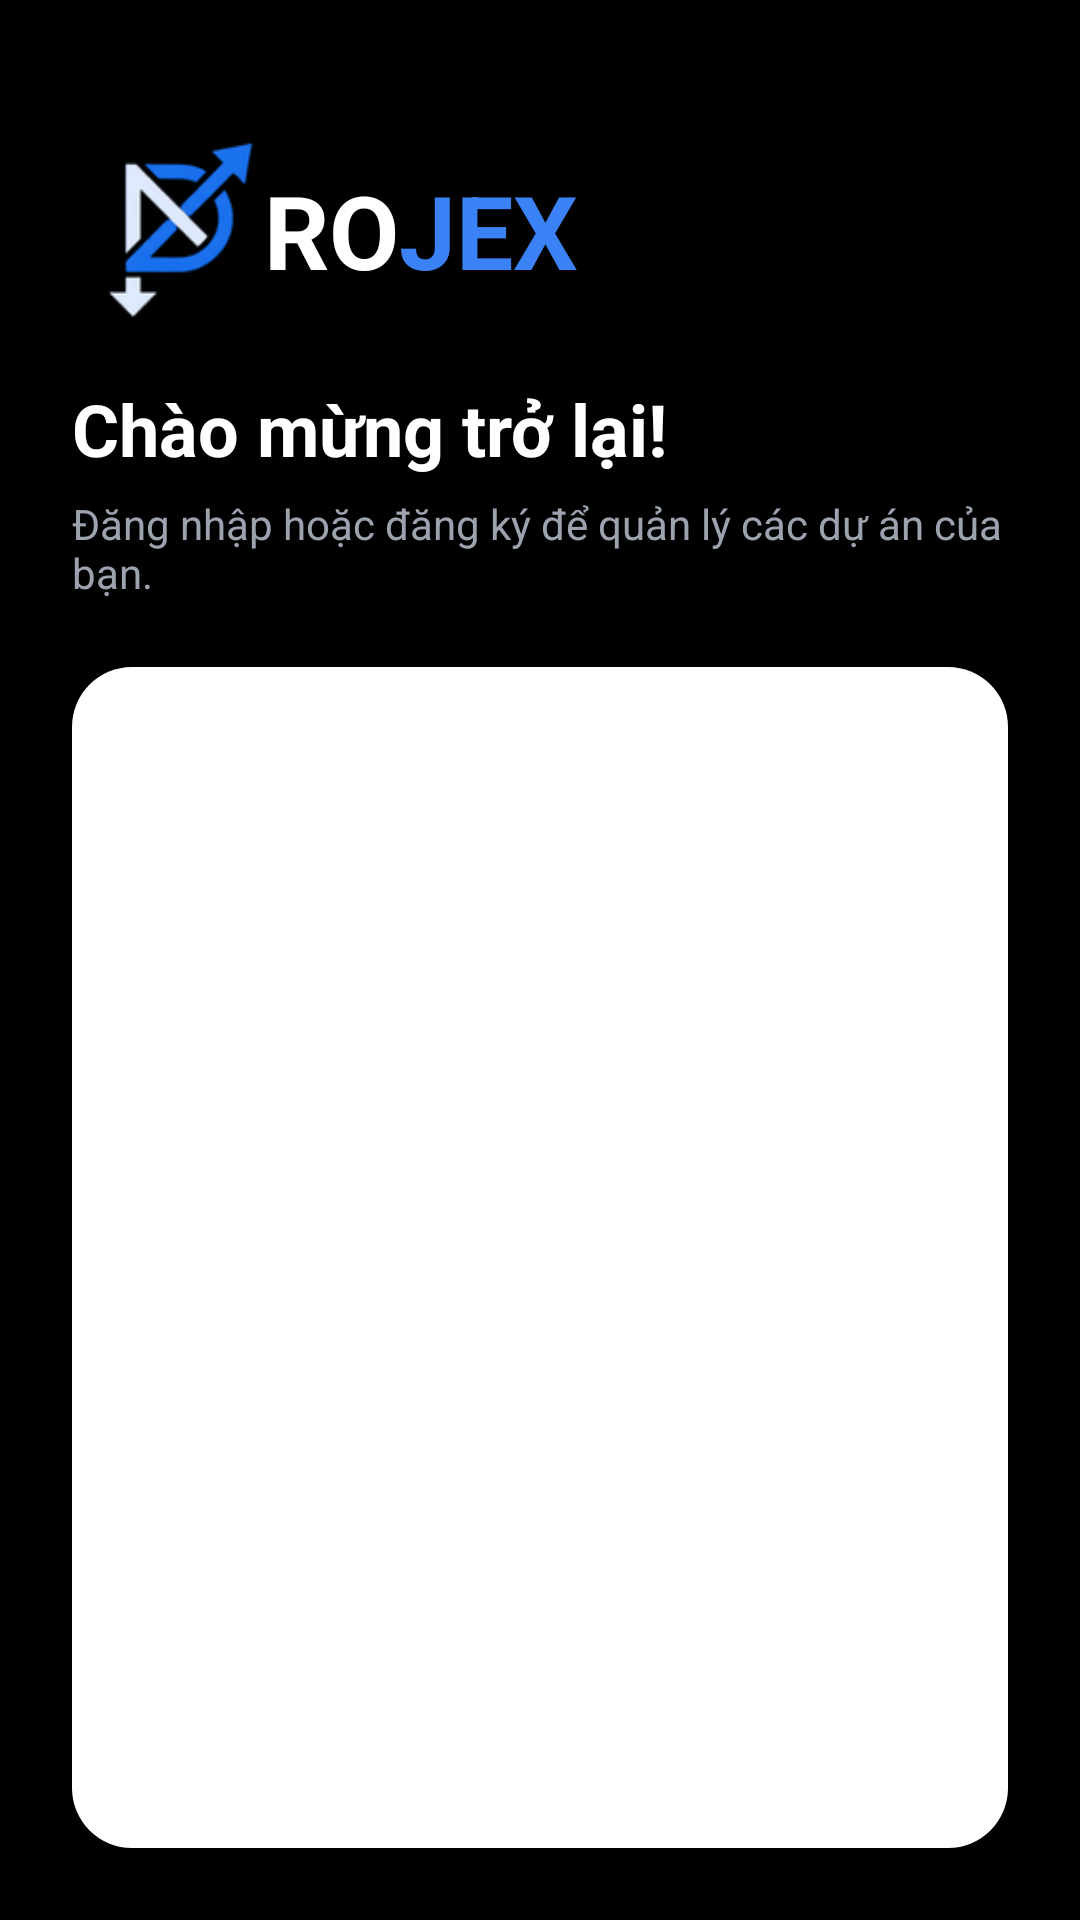

Produce the Android XML layout that renders to this screen, including the resource entries it uses.
<!-- AndroidManifest.xml: application theme Theme.Projex_mobile -->
<!-- res/layout/auth_activity.xml -->
<?xml version="1.0" encoding="utf-8"?>
<FrameLayout xmlns:android="http://schemas.android.com/apk/res/android"
    xmlns:app="http://schemas.android.com/apk/res-auto"
    android:id="@+id/Auth"
    android:layout_width="match_parent"
    android:layout_height="match_parent"
    android:background="@drawable/login_bg">

    <androidx.core.widget.NestedScrollView
        android:id="@+id/authScroll"
        android:layout_width="match_parent"
        android:layout_height="match_parent"
        android:fillViewport="true">

        <androidx.constraintlayout.widget.ConstraintLayout
            android:id="@+id/authContent"
            android:layout_width="match_parent"
            android:layout_height="match_parent"
            android:paddingStart="24dp"
            android:paddingTop="24dp"
            android:paddingEnd="24dp"
            android:paddingBottom="24dp">

            <androidx.constraintlayout.widget.Guideline
                android:id="@+id/guidelineTop"
                android:layout_width="wrap_content"
                android:layout_height="wrap_content"
                android:orientation="horizontal"
                app:layout_constraintGuide_percent="0.035" />

            <LinearLayout
                android:id="@+id/logoRow"
                android:layout_width="0dp"
                android:layout_height="wrap_content"
                android:gravity="center_vertical"
                android:orientation="horizontal"
                app:layout_constraintEnd_toEndOf="parent"
                app:layout_constraintStart_toStartOf="parent"
                app:layout_constraintTop_toTopOf="@id/guidelineTop">

                <ImageView
                    android:id="@+id/logo"
                    android:layout_width="64dp"
                    android:layout_height="64dp"
                    android:adjustViewBounds="true"
                    android:scaleType="fitCenter"
                    android:src="@drawable/login_logo_pj_rm_bg" />

                <TextView
                    android:id="@+id/txtRo"
                    android:layout_width="wrap_content"
                    android:layout_height="wrap_content"
                    android:text="RO"
                    android:textColor="#FFFFFF"
                    android:textSize="34sp"
                    android:textStyle="bold" />

                <TextView
                    android:id="@+id/txtJex"
                    android:layout_width="wrap_content"
                    android:layout_height="wrap_content"
                    android:text="JEX"
                    android:textColor="#3B82F6"
                    android:textSize="34sp"
                    android:textStyle="bold" />

            </LinearLayout>

            <TextView
                android:id="@+id/txtWelcome"
                android:layout_width="0dp"
                android:layout_height="wrap_content"
                android:layout_marginTop="18dp"
                android:text="Chào mừng trở lại!"
                android:textColor="#FFFFFF"
                android:textSize="24sp"
                android:textStyle="bold"
                app:layout_constraintEnd_toEndOf="parent"
                app:layout_constraintStart_toStartOf="parent"
                app:layout_constraintTop_toBottomOf="@id/logoRow" />

            <TextView
                android:id="@+id/txtDescription"
                android:layout_width="0dp"
                android:layout_height="wrap_content"
                android:layout_marginTop="6dp"
                android:text="Đăng nhập hoặc đăng ký để quản lý các dự án của bạn."
                android:textColor="#9CA3AF"
                android:textSize="14sp"
                app:layout_constraintEnd_toEndOf="parent"
                app:layout_constraintStart_toStartOf="parent"
                app:layout_constraintTop_toBottomOf="@id/txtWelcome" />

            <androidx.constraintlayout.widget.ConstraintLayout
                android:id="@+id/authPagerContainer"
                android:layout_width="0dp"
                android:layout_height="0dp"
                android:layout_marginTop="22dp"
                android:minHeight="420dp"
                app:layout_constraintBottom_toBottomOf="parent"
                app:layout_constraintEnd_toEndOf="parent"
                app:layout_constraintStart_toStartOf="parent"
                app:layout_constraintTop_toBottomOf="@id/txtDescription">

                <androidx.viewpager2.widget.ViewPager2
                    android:id="@+id/viewPager"
                    android:layout_width="0dp"
                    android:layout_height="0dp"
                    android:background="@drawable/login_input_view"
                    app:layout_constraintBottom_toBottomOf="parent"
                    app:layout_constraintEnd_toEndOf="parent"
                    app:layout_constraintStart_toStartOf="parent"
                    app:layout_constraintTop_toTopOf="parent" />

                <com.google.android.material.tabs.TabLayout
                    android:id="@+id/tabLayout"
                    android:layout_width="wrap_content"
                    android:layout_height="58dp"
                    android:background="@android:color/transparent"
                    android:backgroundTint="@null"
                    android:elevation="0dp"
                    android:padding="4dp"

                    app:layout_constraintEnd_toEndOf="@id/viewPager"
                    app:layout_constraintStart_toStartOf="@id/viewPager"
                    app:layout_constraintTop_toTopOf="@id/viewPager"

                    app:tabMode="scrollable"
                    app:tabGravity="center"
                    app:tabMinWidth="0dp"
                    app:tabMaxWidth="0dp"
                    app:tabPaddingStart="20dp"
                    app:tabPaddingEnd="20dp"

                    app:tabIndicator="@android:color/transparent"
                    app:tabIndicatorHeight="0dp"
                    app:tabIndicatorAnimationDuration="0"
                    app:tabRippleColor="@android:color/transparent"

                    app:tabSelectedTextColor="#000000"
                    app:tabTextAppearance="@style/Custom_login_tab"
                    app:tabTextColor="#939297" />

            </androidx.constraintlayout.widget.ConstraintLayout>

        </androidx.constraintlayout.widget.ConstraintLayout>

    </androidx.core.widget.NestedScrollView>

    <androidx.fragment.app.FragmentContainerView
        android:id="@+id/authOverlayContainer"
        android:layout_width="match_parent"
        android:layout_height="match_parent" />

    <LinearLayout
        android:layout_width="200dp"
        android:layout_height="200dp"
        android:layout_marginTop="100dp"
        android:layout_marginLeft="100dp">
    </LinearLayout>

</FrameLayout>
<!-- resources referenced by this layout -->
<resources>
  <!-- drawable login_bg (drawable) -->
  <?xml version="1.0" encoding="utf-8"?>
  <layer-list xmlns:android="http://schemas.android.com/apk/res/android">
      <item>
          <shape android:shape="rectangle">
              <gradient
                  android:type="radial"
                  android:gradientRadius="500dp"
                  android:centerX="1"
                  android:centerY="1"
                  android:startColor="#000"
                  android:endColor="#000" />
          </shape>
      </item>
  
  </layer-list>
  <!-- drawable login_input_view (drawable) -->
  <shape xmlns:android="http://schemas.android.com/apk/res/android">
  
      <solid android:color="#fff"/>
      <corners android:radius="20dp"/>
  
  
  </shape>
  <!-- drawable login_logo_pj_rm_bg: png bitmap (drawable, 9690 bytes) -->
  <style name="Custom_login_tab" parent="TextAppearance.MaterialComponents.Body1">
  
          <item name="android:textSize">16sp</item>
          <item name="android:textStyle">bold</item>
  
          <item name="android:gravity">center</item>
  
          <item name="textAllCaps">false</item>
      </style>
  <style name="Theme.Projex_mobile" parent="Base.Theme.Projex_mobile" />
  <style name="Base.Theme.Projex_mobile" parent="Theme.Material3.DayNight.NoActionBar">
          
          
      </style>
</resources>
